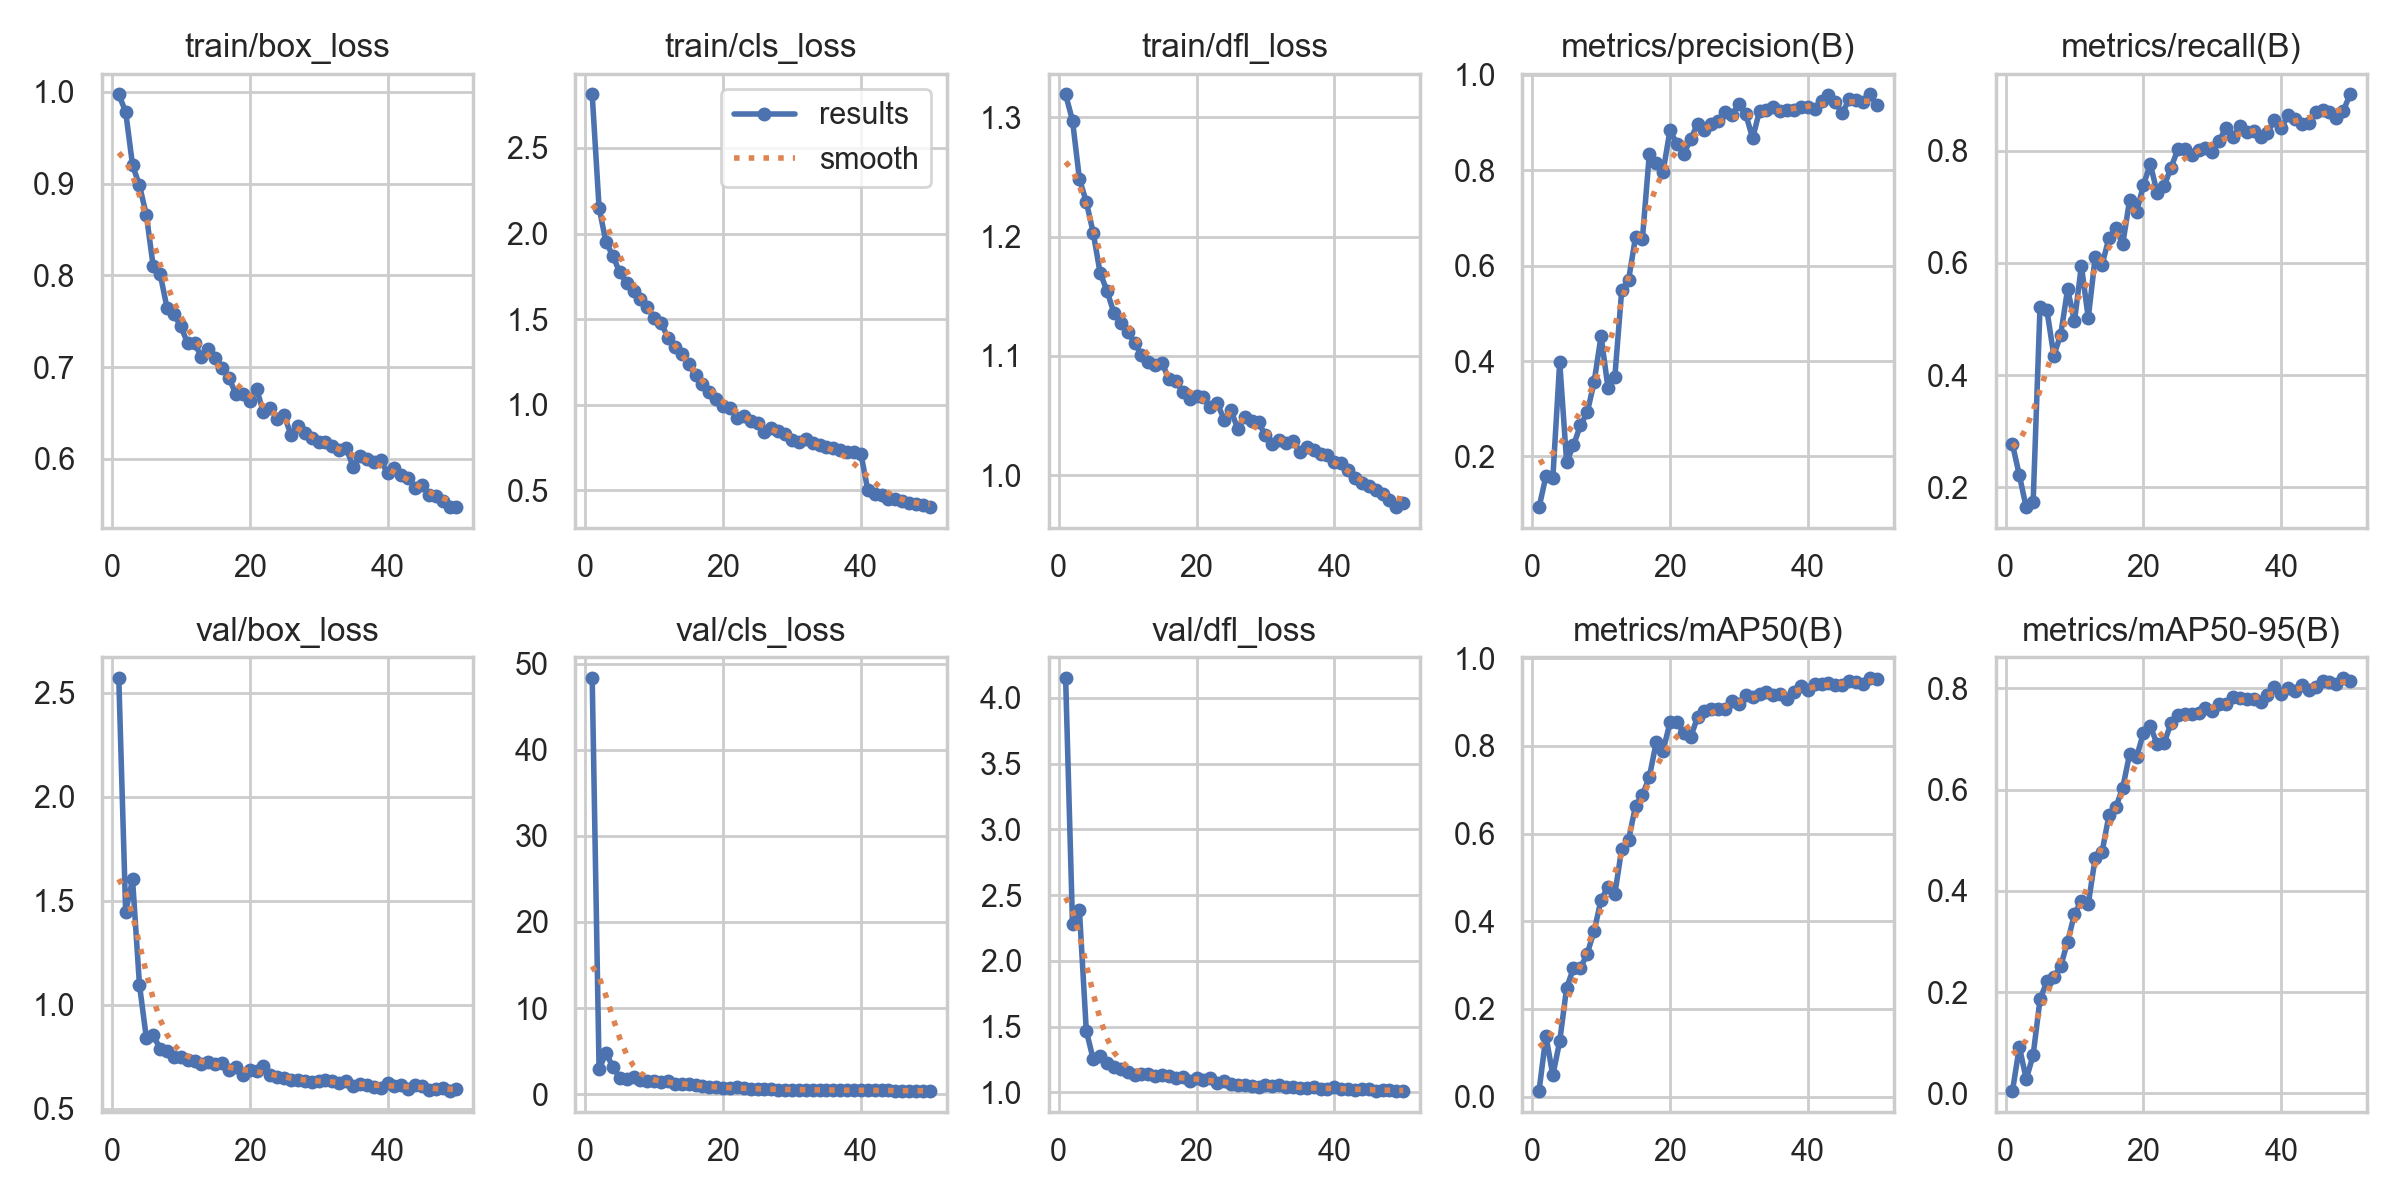

Values plotted in this chart, from the file beside it:
epoch, time, train/box_loss, train/cls_loss, train/dfl_loss, metrics/precision(B), metrics/recall(B), metrics/mAP50(B), metrics/mAP50-95(B), val/box_loss, val/cls_loss, val/dfl_loss, lr/pg0, lr/pg1, lr/pg2
1, 45.15, 0.9971, 2.813, 1.319, 0.09299, 0.277, 0.01289, 0.00476, 2.571, 48.34, 4.151, 0.06861, 0.001652, 0.001652
2, 86.4, 0.9783, 2.15, 1.297, 0.1587, 0.2217, 0.1381, 0.0916, 1.446, 2.887, 2.277, 0.03689, 0.003266, 0.003266
3, 125.2, 0.9201, 1.95, 1.248, 0.1551, 0.1644, 0.0488, 0.02805, 1.603, 4.801, 2.387, 0.005118, 0.004826, 0.004826
4, 164.3, 0.898, 1.87, 1.229, 0.398, 0.1737, 0.1263, 0.07568, 1.096, 3.146, 1.469, 0.00476, 0.00476, 0.00476
5, 203, 0.8659, 1.773, 1.204, 0.1884, 0.5221, 0.2481, 0.1857, 0.8402, 1.923, 1.254, 0.00468, 0.00468, 0.00468
6, 241.9, 0.8098, 1.711, 1.17, 0.2231, 0.5156, 0.293, 0.2215, 0.8553, 1.777, 1.277, 0.0046, 0.0046, 0.0046
7, 281.1, 0.8017, 1.663, 1.155, 0.2652, 0.435, 0.2929, 0.2303, 0.7867, 1.99, 1.227, 0.00452, 0.00452, 0.00452
8, 322.7, 0.7647, 1.616, 1.136, 0.2924, 0.472, 0.3262, 0.251, 0.7758, 1.669, 1.19, 0.00444, 0.00444, 0.00444
9, 365.7, 0.7577, 1.572, 1.128, 0.3564, 0.5533, 0.3782, 0.2999, 0.7503, 1.534, 1.18, 0.00436, 0.00436, 0.00436
10, 405.1, 0.7445, 1.505, 1.12, 0.4526, 0.4965, 0.4487, 0.3543, 0.7499, 1.497, 1.157, 0.00428, 0.00428, 0.00428
11, 444.4, 0.726, 1.479, 1.111, 0.3442, 0.5949, 0.4786, 0.3804, 0.734, 1.452, 1.13, 0.0042, 0.0042, 0.0042
12, 484, 0.7258, 1.39, 1.101, 0.3671, 0.5018, 0.4625, 0.3741, 0.7313, 1.496, 1.143, 0.00412, 0.00412, 0.00412
13, 523.8, 0.7111, 1.334, 1.095, 0.5489, 0.61, 0.5653, 0.4649, 0.715, 1.23, 1.137, 0.00404, 0.00404, 0.00404
14, 563.8, 0.7198, 1.299, 1.092, 0.5707, 0.5964, 0.5861, 0.4768, 0.723, 1.178, 1.125, 0.00396, 0.00396, 0.00396
15, 604.2, 0.7102, 1.239, 1.094, 0.6596, 0.6447, 0.6631, 0.5492, 0.7128, 1.135, 1.133, 0.00388, 0.00388, 0.00388
16, 644.5, 0.6995, 1.173, 1.08, 0.656, 0.6615, 0.688, 0.5654, 0.7179, 1.073, 1.128, 0.0038, 0.0038, 0.0038
17, 684.7, 0.6879, 1.121, 1.079, 0.8335, 0.6334, 0.7285, 0.6037, 0.6835, 0.9069, 1.11, 0.00372, 0.00372, 0.00372
18, 725.2, 0.6705, 1.072, 1.07, 0.8145, 0.7119, 0.8077, 0.6702, 0.7002, 0.8026, 1.118, 0.00364, 0.00364, 0.00364
19, 765.8, 0.6706, 1.032, 1.064, 0.797, 0.6903, 0.7889, 0.6642, 0.6606, 0.8043, 1.086, 0.00356, 0.00356, 0.00356
20, 807.6, 0.6632, 0.9895, 1.067, 0.8837, 0.7381, 0.8533, 0.7117, 0.6877, 0.7203, 1.111, 0.00348, 0.00348, 0.00348
21, 851.9, 0.6761, 0.978, 1.065, 0.8554, 0.7764, 0.8555, 0.7259, 0.6812, 0.6819, 1.097, 0.0034, 0.0034, 0.0034
22, 893.2, 0.6506, 0.9236, 1.057, 0.8344, 0.7247, 0.8287, 0.6895, 0.7034, 0.7923, 1.108, 0.00332, 0.00332, 0.00332
23, 934.3, 0.6552, 0.9326, 1.061, 0.8646, 0.7366, 0.8198, 0.6914, 0.6635, 0.684, 1.07, 0.00324, 0.00324, 0.00324
24, 975.6, 0.6437, 0.9052, 1.046, 0.8977, 0.7695, 0.8657, 0.7313, 0.6513, 0.6304, 1.087, 0.00316, 0.00316, 0.00316
25, 1017, 0.6474, 0.8941, 1.054, 0.8842, 0.8021, 0.8806, 0.7477, 0.6455, 0.6003, 1.068, 0.00308, 0.00308, 0.00308
26, 1059, 0.6261, 0.8402, 1.039, 0.8977, 0.8037, 0.8847, 0.7486, 0.6394, 0.5772, 1.059, 0.003, 0.003, 0.003
27, 1102, 0.6361, 0.8642, 1.049, 0.9039, 0.7929, 0.8851, 0.7496, 0.6361, 0.5908, 1.059, 0.00292, 0.00292, 0.00292
28, 1145, 0.6283, 0.8435, 1.045, 0.9217, 0.8009, 0.8836, 0.7522, 0.6316, 0.5418, 1.051, 0.00284, 0.00284, 0.00284
29, 1187, 0.6227, 0.8287, 1.044, 0.9157, 0.8048, 0.9029, 0.7609, 0.6272, 0.5402, 1.044, 0.00276, 0.00276, 0.00276
30, 1230, 0.6183, 0.7931, 1.033, 0.9388, 0.7971, 0.8955, 0.756, 0.6339, 0.5306, 1.056, 0.00268, 0.00268, 0.00268
31, 1272, 0.6181, 0.7805, 1.026, 0.9173, 0.8175, 0.915, 0.769, 0.6355, 0.5151, 1.052, 0.0026, 0.0026, 0.0026
32, 1313, 0.6137, 0.801, 1.029, 0.867, 0.8411, 0.9112, 0.7683, 0.6348, 0.5314, 1.053, 0.00252, 0.00252, 0.00252
33, 1354, 0.6099, 0.7733, 1.027, 0.9252, 0.8242, 0.9174, 0.784, 0.6234, 0.4913, 1.04, 0.00244, 0.00244, 0.00244
34, 1395, 0.6122, 0.7658, 1.028, 0.9266, 0.8431, 0.923, 0.7806, 0.6335, 0.4756, 1.043, 0.00236, 0.00236, 0.00236
35, 1436, 0.5913, 0.7533, 1.019, 0.9322, 0.8341, 0.9164, 0.7792, 0.6103, 0.4881, 1.032, 0.00228, 0.00228, 0.00228
36, 1477, 0.603, 0.7438, 1.023, 0.9244, 0.8347, 0.9193, 0.7789, 0.6182, 0.4637, 1.033, 0.0022, 0.0022, 0.0022
37, 1519, 0.6003, 0.7358, 1.021, 0.9255, 0.8251, 0.9066, 0.7723, 0.6142, 0.4845, 1.043, 0.00212, 0.00212, 0.00212
38, 1560, 0.5967, 0.7252, 1.018, 0.9269, 0.8323, 0.9221, 0.7866, 0.6065, 0.4609, 1.027, 0.00204, 0.00204, 0.00204
39, 1601, 0.5984, 0.7248, 1.017, 0.9331, 0.8538, 0.9369, 0.8027, 0.6014, 0.4439, 1.023, 0.00196, 0.00196, 0.00196
40, 1642, 0.5847, 0.7122, 1.011, 0.9319, 0.8398, 0.9285, 0.7884, 0.6222, 0.445, 1.04, 0.00188, 0.00188, 0.00188
41, 1697, 0.5903, 0.4998, 1.01, 0.9289, 0.8632, 0.9402, 0.7999, 0.6086, 0.4445, 1.026, 0.0018, 0.0018, 0.0018
42, 1737, 0.5826, 0.477, 1.005, 0.9456, 0.8563, 0.9402, 0.7949, 0.6153, 0.4466, 1.028, 0.00172, 0.00172, 0.00172
43, 1778, 0.5794, 0.4714, 0.9981, 0.9585, 0.8478, 0.9439, 0.8061, 0.5951, 0.4354, 1.021, 0.00164, 0.00164, 0.00164
44, 1820, 0.5684, 0.4487, 0.9938, 0.9426, 0.8487, 0.9384, 0.7967, 0.6118, 0.4307, 1.025, 0.00156, 0.00156, 0.00156
45, 1862, 0.5718, 0.4492, 0.9907, 0.9192, 0.8683, 0.9387, 0.8026, 0.6067, 0.4233, 1.025, 0.00148, 0.00148, 0.00148
46, 1903, 0.5606, 0.4358, 0.9872, 0.9492, 0.8731, 0.9477, 0.815, 0.588, 0.3992, 1.012, 0.0014, 0.0014, 0.0014
47, 1944, 0.5596, 0.4245, 0.984, 0.9475, 0.8682, 0.9464, 0.8128, 0.5941, 0.3955, 1.015, 0.00132, 0.00132, 0.00132
48, 1985, 0.554, 0.4179, 0.9794, 0.9439, 0.8576, 0.9421, 0.8079, 0.597, 0.4047, 1.02, 0.00124, 0.00124, 0.00124
49, 2025, 0.5471, 0.411, 0.973, 0.9588, 0.8709, 0.9549, 0.8207, 0.5851, 0.3804, 1.013, 0.00116, 0.00116, 0.00116
50, 2066, 0.547, 0.3992, 0.9764, 0.936, 0.9001, 0.9517, 0.8141, 0.5941, 0.3722, 1.011, 0.00108, 0.00108, 0.00108
